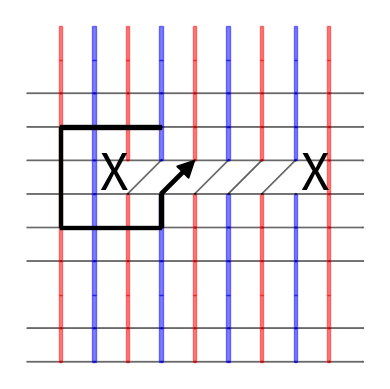

Here is the Python script that generated this plot: (Note: this script raises an exception after producing the figure.)
import numpy as np
import matplotlib.pyplot as plt
from matplotlib.patches import Polygon

if __name__ == '__main__':

    fig = plt.figure()

    ax = fig.add_subplot(1,1,1)

    for m in range(-5, 5):
        for n in range(-5, 5):
            if m % 2 == 0:
                clr='red'
            else:
                clr='blue'
            if n == 0 and -2 <= m <= 2:
                ax.arrow(m, n, 1, 1, color='black', width=0.01, ls='-', alpha=0.5)
                ax.arrow(m, n, 1, 0, color='black', width=0.01, ls='-', alpha=0.5)
            else:
                if n!=4 and n!=-3:
                    ax.arrow(m, n, 1, 0, color='black', width=0.01, ls='-', alpha=0.5)
                if m==3 and n==0:
                    continue
                else:
                    if m!=-5:
                        ax.arrow(m, n, 0, 1, color=clr, width=0.1, ls='-', alpha=0.5, head_length=0, head_width=0)

    ax.set_xticks(np.arange(-5, 6, step=1))
    ax.set_yticks(np.arange(-3, 5, step=1))
    ax.set_aspect('equal', adjustable='box')

    ax.text(-2.85, 0.15, "X", fontsize=36)
    ax.text(3.15, 0.15, "X", fontsize=36)

    #path
    ax.arrow(-4, 2, 3, 0, color='black', width=0.1, ls='-', alpha=1, head_length=0, head_width=0)
    ax.arrow(-4, -1, 3, 0, color='black', width=0.1, ls='-', alpha=1, head_length=0, head_width=0)
    ax.arrow(-4, -1, 0, 3, color='black', width=0.1, ls='-', alpha=1, head_length=0, head_width=0)
    ax.arrow(-1, -1, 0, 1, color='black', width=0.1, ls='-', alpha=1, head_length=0, head_width=0)
    ax.arrow(-1, 0, 1, 1, color='black', width=0.1, ls='-', alpha=1, head_length=0.5, head_width=0.5, length_includes_head=True)

    ax.xaxis.set_ticks([])
    ax.yaxis.set_ticks([])
    ax.axis('off')

    # fig.canvas.manager.full_screen_toggle()
    plt.savefig("/home/<user>/Documents/SNF2020/research_plan/figures/1d.png", bbox_inches='tight', dpi=1000)
    plt.show()